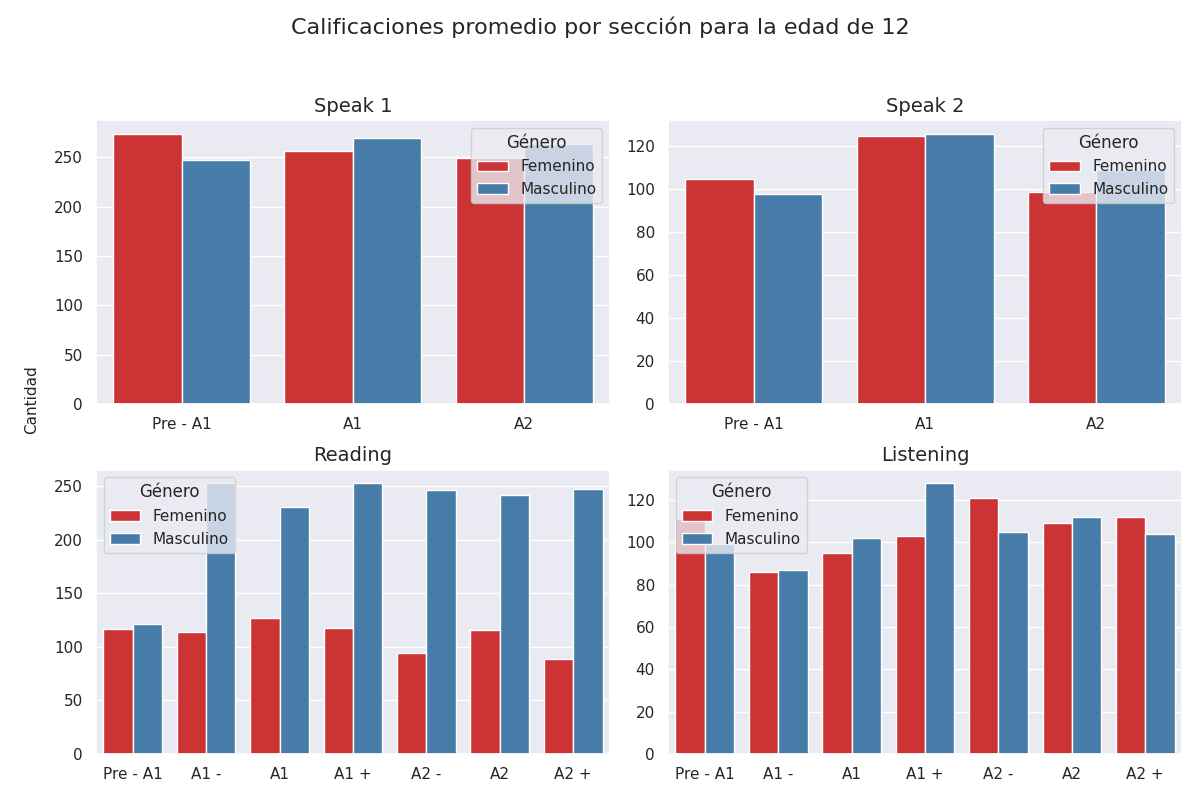

Values plotted in this chart, from the file beside it:
seccion, calificacion, cantidad, genero
speak 1, Pre - A1, 274, 0
speak 1, A1, 256, 0
speak 1, A2, 249, 0
speak 1, Pre - A1, 247, 1
speak 1, A1, 269, 1
speak 1, A2, 263, 1
speak 2, Pre - A1, 105, 0
speak 2, A1, 125, 0
speak 2, A2, 99, 0
speak 2, Pre - A1, 98, 1
speak 2, A1, 126, 1
speak 2, A2, 109, 1
reading, Pre - A1, 117, 0
reading, A1 -, 114, 0
reading, A1, 127, 0
reading, A1 +, 118, 0
reading, A2 -, 94, 0
reading, A2, 116, 0
reading, A2 +, 89, 0
reading, Pre - A1, 121, 1
reading, A1 -, 253, 1
reading, A1, 231, 1
reading, A1 +, 253, 1
reading, A2 -, 247, 1
reading, A2, 242, 1
reading, A2 +, 248, 1
listening, Pre - A1, 111, 0
listening, A1 -, 86, 0
listening, A1, 95, 0
listening, A1 +, 103, 0
listening, A2 -, 121, 0
listening, A2, 109, 0
listening, A2 +, 112, 0
listening, Pre - A1, 99, 1
listening, A1 -, 87, 1
listening, A1, 102, 1
listening, A1 +, 128, 1
listening, A2 -, 105, 1
listening, A2, 112, 1
listening, A2 +, 104, 1
